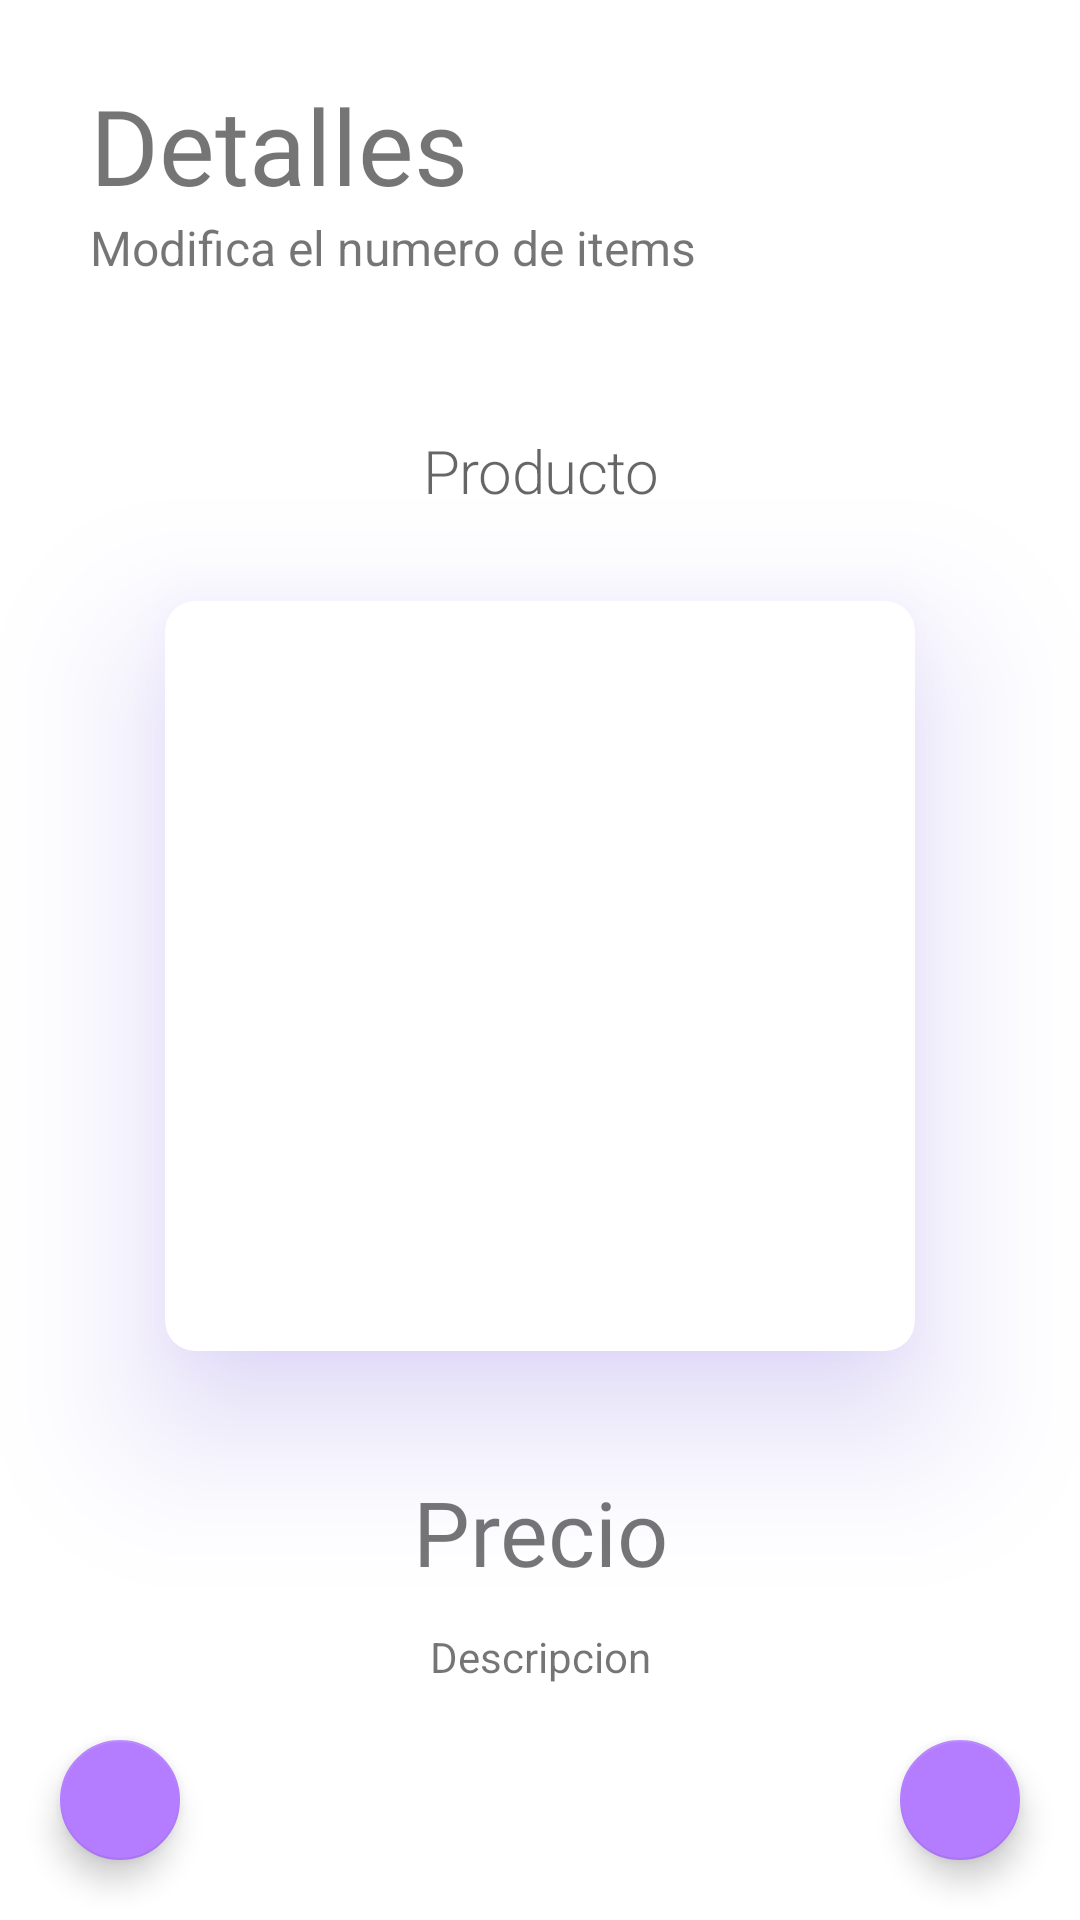

Here is an Android app screen rendered from its layout file. Give the layout XML and the strings, colors and styles it references.
<!-- AndroidManifest.xml: application theme Theme.OrderAppMVVM -->
<!-- res/layout/fragment_product_details.xml -->
<?xml version="1.0" encoding="utf-8"?>
<RelativeLayout xmlns:android="http://schemas.android.com/apk/res/android"
    xmlns:tools="http://schemas.android.com/tools"
    android:layout_width="match_parent"
    android:layout_height="match_parent"
    xmlns:app="http://schemas.android.com/apk/res-auto"
    android:orientation="vertical"
    android:id="@+id/end_view"
    android:transitionName="shared_element_container"
    tools:context=".ui.ProductDetailsFragment">


    <ScrollView
        android:layout_width="match_parent"
        android:layout_height="match_parent">

    <LinearLayout
        android:layout_width="match_parent"
        android:layout_height="match_parent"
        android:orientation="vertical">

    <TextView
        android:layout_width="wrap_content"
        android:layout_height="wrap_content"
        android:fontFamily="@font/mazzardhbold"
        android:textSize="35sp"
        android:layout_marginTop="25dp"
        android:layout_marginStart="30dp"
        android:layout_marginLeft="30dp"
        android:text="Detalles" />

    <TextView
        android:layout_width="wrap_content"
        android:layout_height="wrap_content"
        android:textSize="16sp"
        android:layout_marginStart="30dp"
        android:layout_marginLeft="30dp"
        android:text="Modifica el numero de items" />

    <TextView
        android:id="@+id/txt_titulo_product"
        android:layout_width="match_parent"
        android:layout_height="wrap_content"
        android:textSize="20sp"
        android:gravity="center"
        android:layout_marginStart="20dp"
        android:layout_marginEnd="20dp"
        android:layout_marginTop="50dp"
        android:textAppearance="?attr/textAppearanceHeadline2"
        android:text="Producto" />

    <com.google.android.material.card.MaterialCardView
        android:layout_width="250dp"
        android:layout_height="250dp"
        android:layout_marginBottom="10dp"
        android:clickable="true"
        android:focusable="true"
        android:foreground="?android:attr/selectableItemBackground"
        app:cardCornerRadius="10dp"
        android:layout_marginTop="30dp"
        app:cardElevation="30dp"
        app:cardMaxElevation="50dp"
        android:outlineAmbientShadowColor="@color/purple_500"
        android:outlineSpotShadowColor="@color/primaryDarkColor"
        android:layout_gravity="center">

        <LinearLayout
            android:layout_width="match_parent"
            android:layout_height="match_parent"
            android:gravity="center"
            >

            <ImageView
                android:id="@+id/img_product"
                android:layout_width="200dp"
                android:layout_height="200dp"/>

        </LinearLayout>


    </com.google.android.material.card.MaterialCardView>

        <TextView
            android:id="@+id/txt_precio_product"
            android:fontFamily="@font/groteskly"
            android:textSize="30sp"
            android:layout_width="match_parent"
            android:layout_height="wrap_content"
            android:text="Precio"
            android:gravity="center"
            android:layout_marginTop="30dp"
            />

    <TextView
        android:id="@+id/txt_description_product"
        android:layout_width="match_parent"
        android:layout_height="wrap_content"
        android:text="Descripcion"
        android:gravity="center"
        android:layout_marginStart="20dp"
        android:layout_marginEnd="20dp"
        android:layout_marginBottom="70dp"
        android:layout_marginTop="12dp" />


    </LinearLayout>


    </ScrollView>


    <androidx.coordinatorlayout.widget.CoordinatorLayout
        android:layout_width="match_parent"
        android:layout_height="match_parent">

        <com.google.android.material.floatingactionbutton.FloatingActionButton
            android:id="@+id/btn_addcart"
            android:layout_width="wrap_content"
            android:layout_height="wrap_content"
            android:layout_gravity="bottom|end"
            android:layout_margin="20dp"
            android:textColor="@android:color/white"
            app:tint="@color/white"
            app:fabSize="mini"
            app:srcCompat="@drawable/ic_baseline_check_24"
            app:iconTint="@color/primaryTextColor" />

        <com.google.android.material.floatingactionbutton.FloatingActionButton
            android:id="@+id/btn_cancel_item"
            android:layout_width="wrap_content"
            android:layout_height="wrap_content"
            android:layout_gravity="bottom|start"
            android:layout_margin="20dp"
            android:textColor="@android:color/white"
            app:tint="@color/white"
            app:fabSize="mini"
            app:srcCompat="@drawable/ic_baseline_cancel_24"
            app:iconTint="@color/primaryTextColor" />

    </androidx.coordinatorlayout.widget.CoordinatorLayout>




</RelativeLayout>
<!-- resources referenced by this layout -->
<resources>
  <color name="primaryDarkColor">#3f1dcb</color>
  <color name="primaryTextColor">#ffffff</color>
  <color name="purple_500">#FF6200EE</color>
  <color name="white">#FFFFFFFF</color>
  <style name="Theme.OrderAppMVVM" parent="Theme.MaterialComponents.DayNight.DarkActionBar">
          
  
  
          <item name="colorPrimary">@color/primaryColor</item>
          <item name="colorPrimaryVariant">@color/primaryDarkColor</item>
  
          <item name="colorOnPrimary">@color/primaryTextColor</item>
          
          <item name="colorSecondary">@color/primaryLightColor</item>
  
          
          <item name="android:statusBarColor" tools:targetApi="l">?attr/colorPrimaryVariant</item>
          
      </style>
  <color name="primaryColor">#7c4dff</color>
  <color name="primaryLightColor">#b47cff</color>
</resources>
